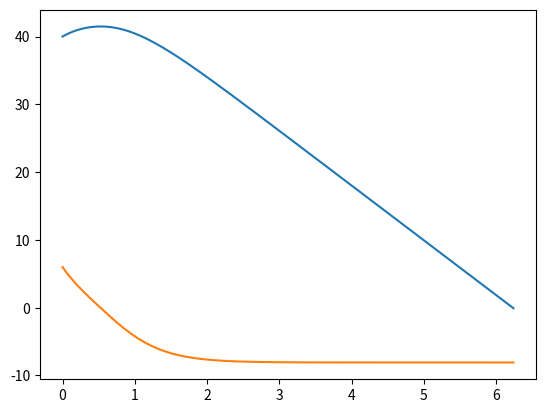

Here is the Python script that generated this plot:
import matplotlib.pyplot as plt
from math import sqrt
h = 40
v = 6

c = 0.3

g = -9.8
m = 1

dt = 0.01
t = 0

height = [h]
vel = [v]
time = [t]

while h >= 0:
	if v < 0: # If it's moving downwards, upward drag
		drag = (c*(v)**2) / (2*m)
	else:
		drag = -(c*(v)**2) / (2*m) # Downward drag
	h += v*dt
	v += (g + drag)*dt
	t += dt
	height.append(h)
	vel.append(v)
	time.append(t)
print(sqrt((2*m*abs(g) / c))) # Terminal velocity

plt.plot(time, height, time, vel)
plt.show()